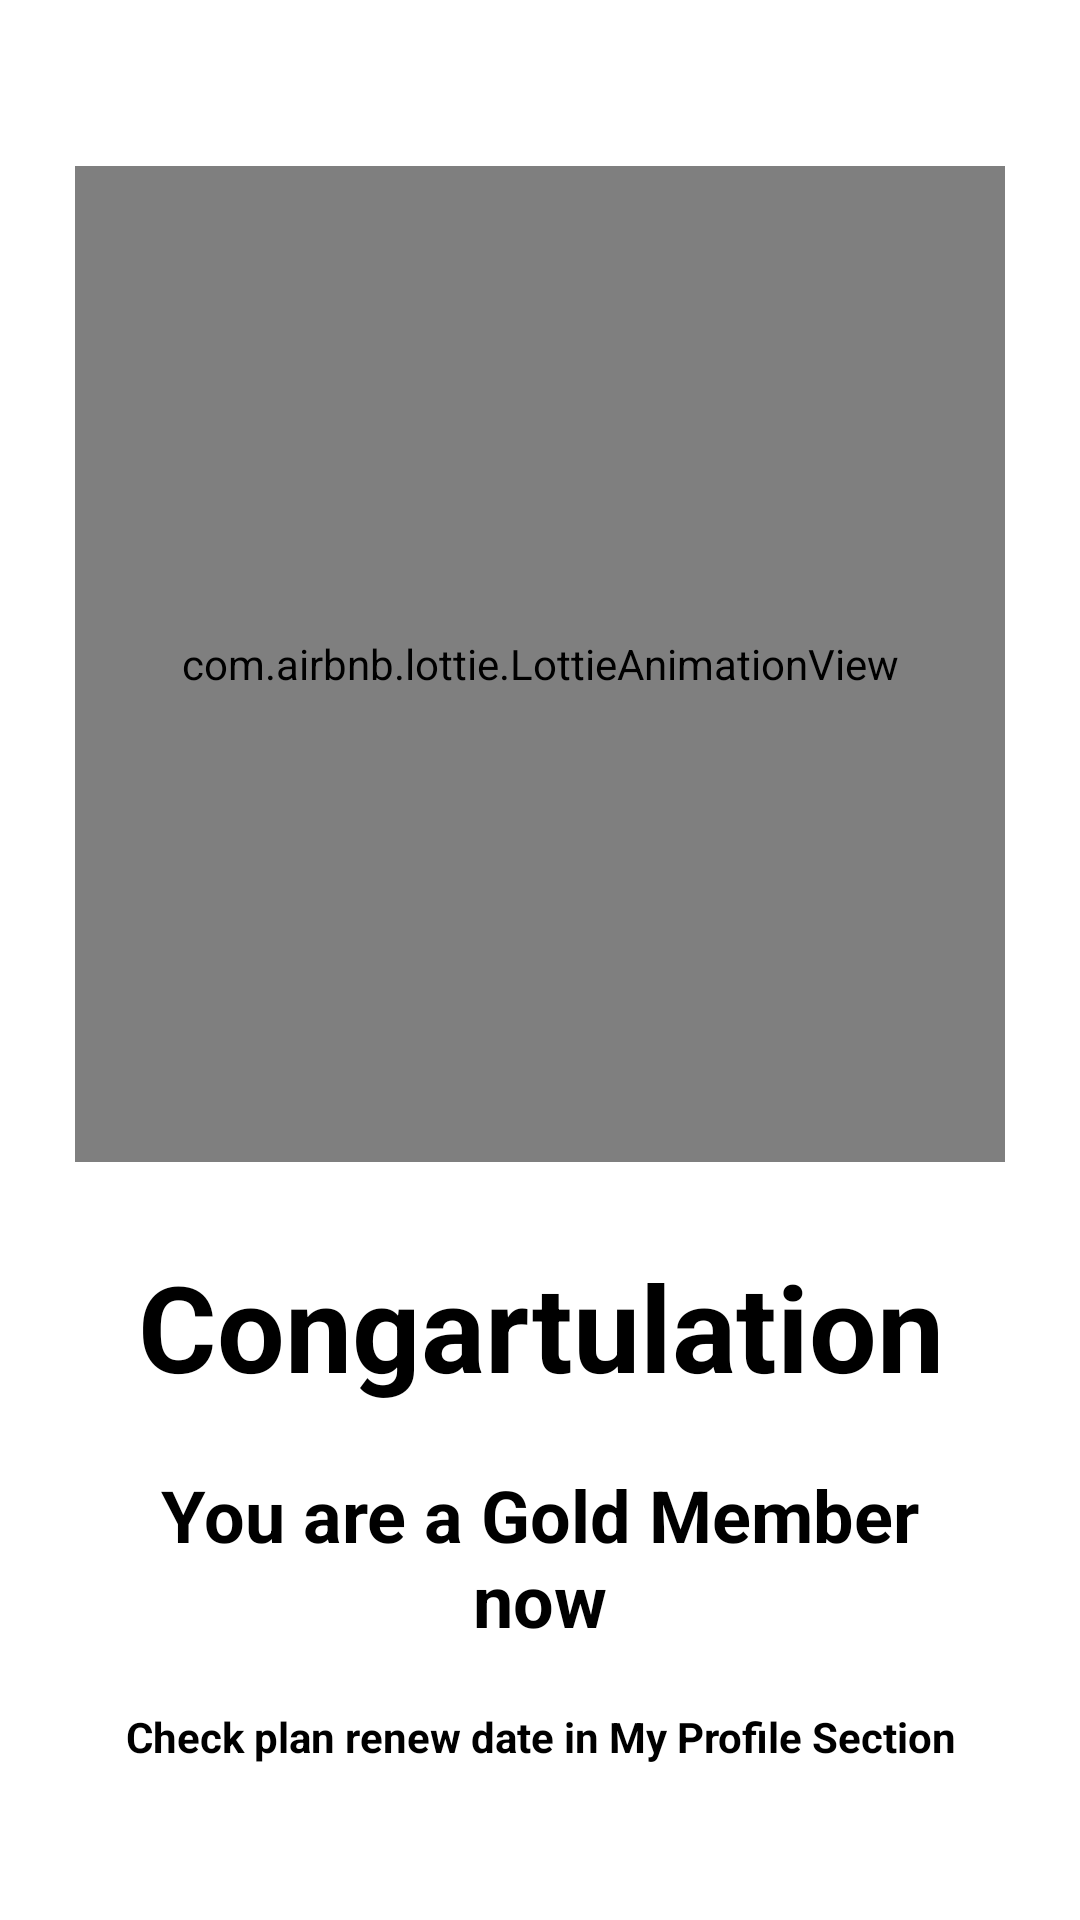

Here is an Android app screen rendered from its layout file. Give the layout XML and the strings, colors and styles it references.
<!-- AndroidManifest.xml: application theme SmartParking1Light -->
<!-- res/layout/activity_plan_changed.xml -->
<?xml version="1.0" encoding="utf-8"?>
<LinearLayout xmlns:android="http://schemas.android.com/apk/res/android"
    xmlns:app="http://schemas.android.com/apk/res-auto"
    xmlns:tools="http://schemas.android.com/tools"
    android:layout_width="match_parent"
    android:layout_height="match_parent"
    android:gravity="center_horizontal|center_vertical"
    android:orientation="vertical"
    android:padding="25dp"
    tools:context=".PlanChanged">

    <com.airbnb.lottie.LottieAnimationView
        android:id="@+id/lottieAnimationView"
        android:layout_width="363dp"
        android:layout_height="332dp"
        android:layout_margin="16dp"
        app:lottie_autoPlay="true"
        app:lottie_loop="true"
        app:lottie_rawRes="@raw/gold_plan" />

    <TextView
        android:id="@+id/textView13"
        android:layout_width="match_parent"
        android:layout_height="wrap_content"
        android:padding="12dp"
        android:text="Congartulation"
        android:textAlignment="center"
        android:textSize="40sp"
        android:textStyle="bold" />

    <TextView
        android:id="@+id/planChangeDesc"
        android:layout_width="match_parent"
        android:layout_height="wrap_content"
        android:padding="8dp"
        android:text="You are a Gold Member now"
        android:textAlignment="center"
        android:textSize="24sp"
        android:textStyle="bold" />

    <TextView
        android:id="@+id/textView20"
        android:layout_width="match_parent"
        android:layout_height="wrap_content"
        android:padding="12dp"
        android:text="Check plan renew date in My Profile Section"
        android:textAlignment="center"
        android:textStyle="bold" />
</LinearLayout>
<!-- resources referenced by this layout -->
<resources>
  <style name="SmartParking1Light" parent="Theme.MaterialComponents.Light.NoActionBar">
          
          <item name="colorPrimary">@color/purple</item>
          <item name="colorPrimaryVariant">@color/purple_200</item>
          <item name="colorOnPrimary">@color/white</item>
          
          <item name="colorSecondary">@color/teal_700</item>
          <item name="colorSecondaryVariant">@color/teal_500</item>
          <item name="colorOnSecondary">@color/black</item>
          
          <item name="android:statusBarColor">?attr/colorPrimaryVariant</item>
          
  
          
          <item name="android:textColor">@color/black</item>
          
      </style>
  <color name="purple">#8692f7</color>
  <color name="purple_200">#5861ad</color>
  <color name="white">#FFFFFFFF</color>
  <color name="teal_700">#78ABC3</color>
  <color name="teal_500">#9DC8D7</color>
  <color name="black">#FF000000</color>
</resources>
